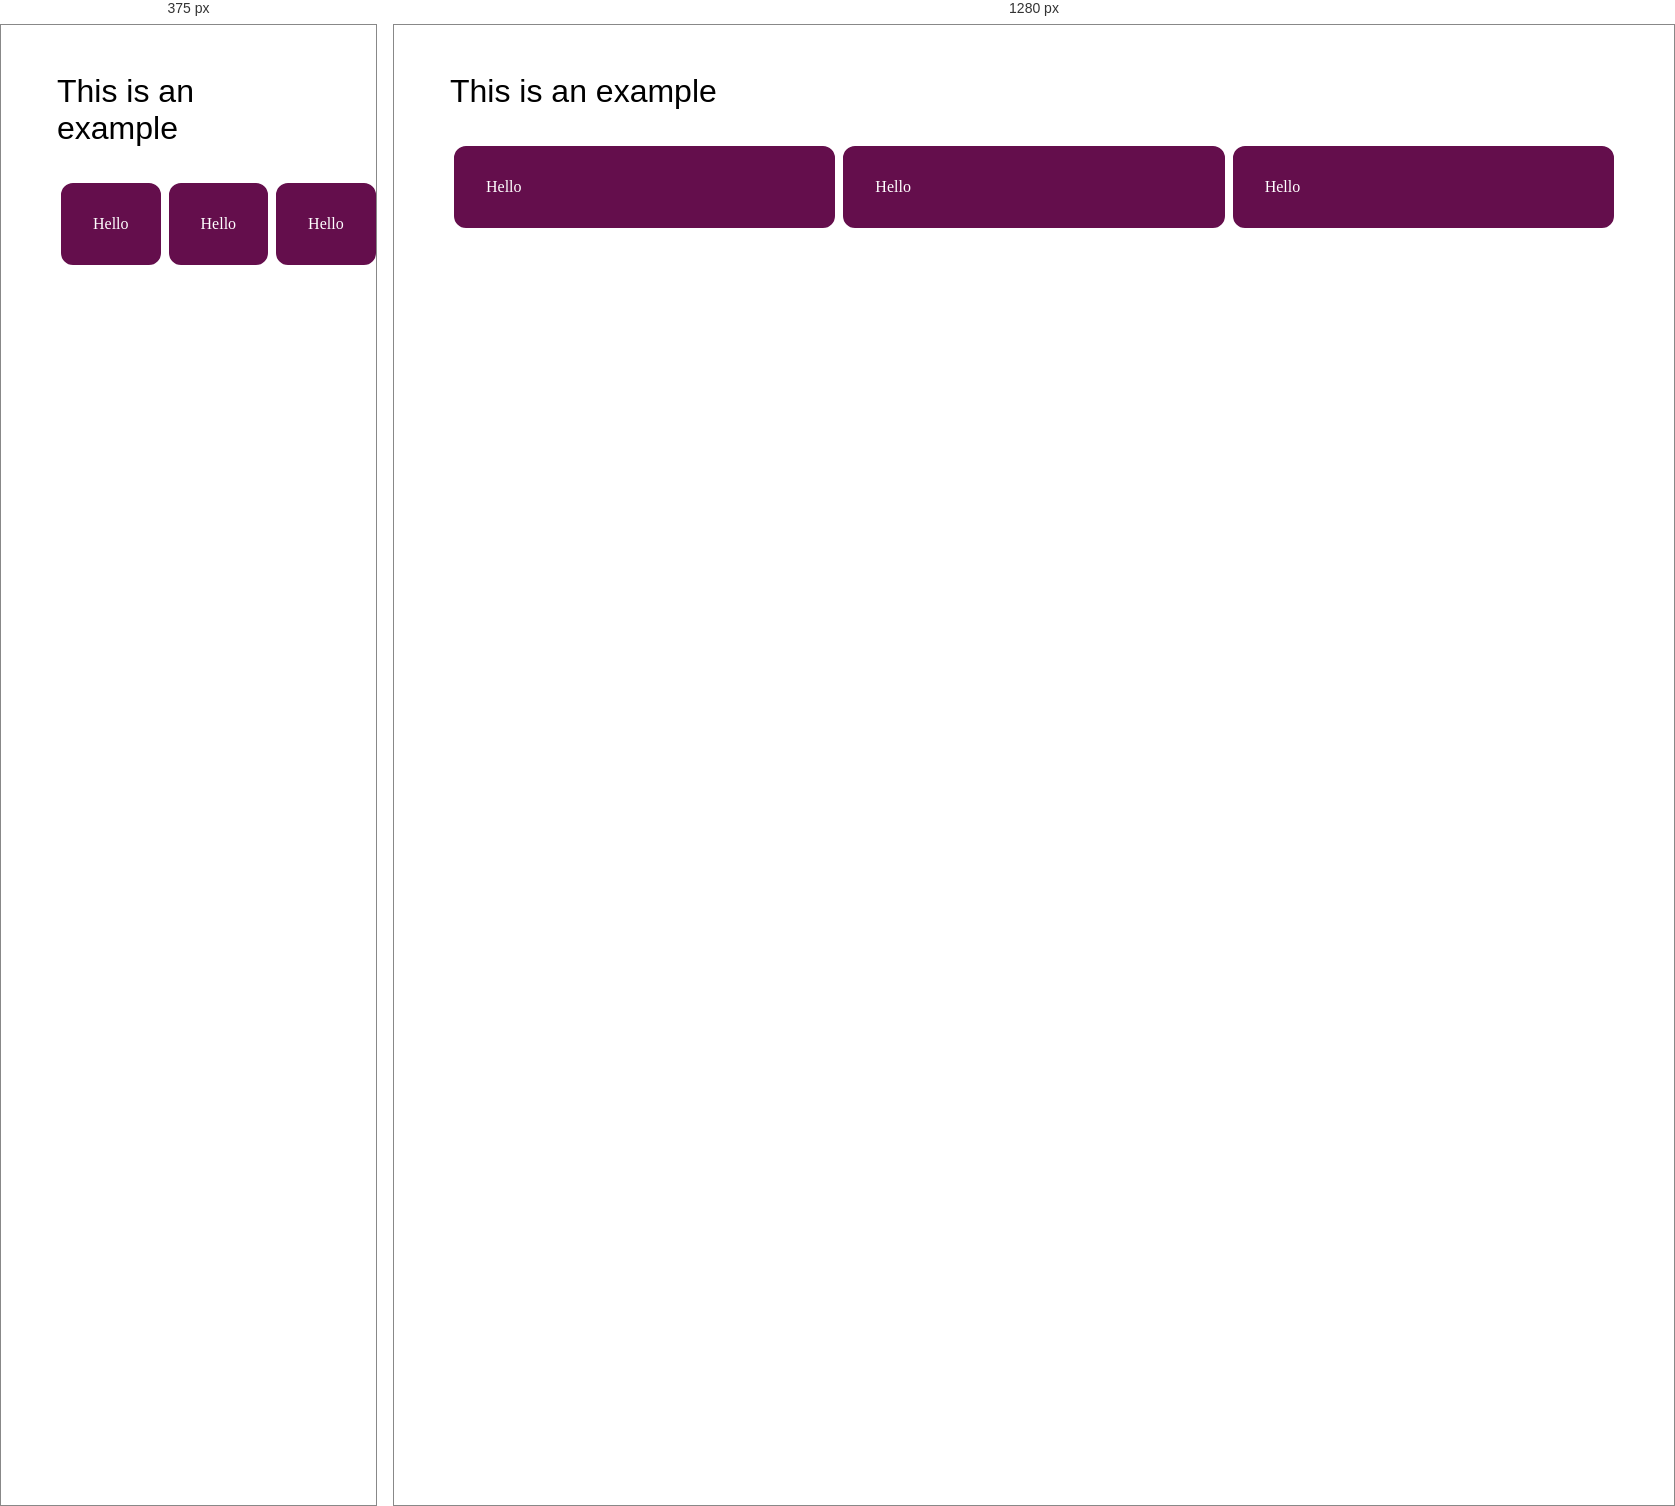
Rendered at 375 px and 1280 px, left to right.

<!-- file: grids.html -->
<!DOCTYPE html>
<html lang="en">
  <head>
    <meta charset="UTF-8" />
    <meta http-equiv="X-UA-Compatible" content="IE=edge" />
    <meta name="viewport" content="width=device-width, initial-scale=1.0" />
    <link rel="stylesheet" href="index.css" />
    <title>Grids</title>
  </head>
  <body>
    <main class="margin">
      <p class="example">This is an example</p>
      <div class="grid">
        <div class="box">Hello</div>

        <div class="box">Hello</div>

        <div class="box">Hello</div>
      </div>
    </main>
    <style>
      .example {
        font-size: var(--font-sm);
        font-family: var(--product-fonts);
      }
      .margin {
        margin: 3rem;
      }
      .grid {
        display: grid;
        grid-template-columns: 1fr 1fr 1fr;
      }
      .box {
        border: 4px solid;
        padding: 2rem;
        background-color: var(--our-purple);
        color: white;
        border-radius: 1rem;
      }

      @media screen and (max-width: 480px) {
        body {
          background-color: white;
        }
      }
    </style>
  </body>
</html>
